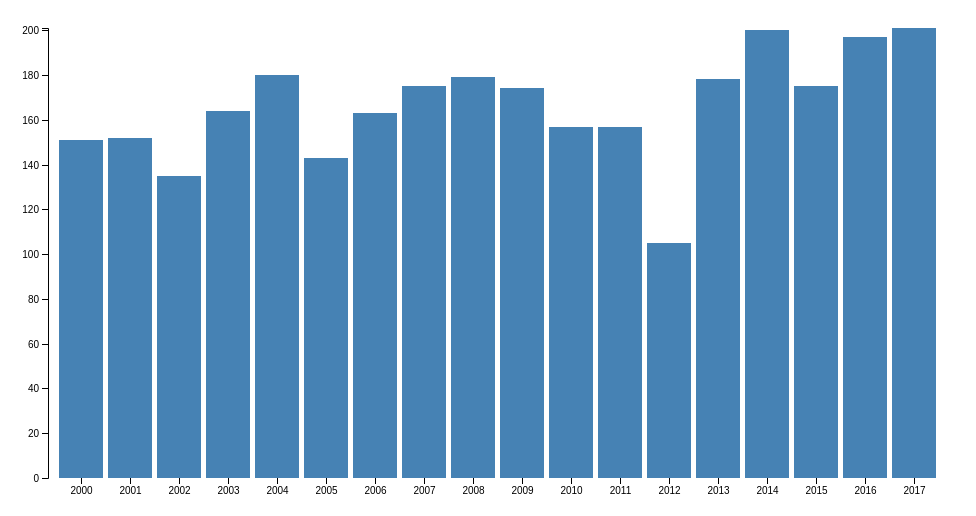
D3 v4 page, settled after 360 driven frames (6 s of simulated time); the page loaded 1 data file(s).



var svg = d3.select("svg"),
    margin = {top: 20, right: 20, bottom: 30, left: 40},
    width = +svg.attr("width") - margin.left - margin.right,
    height = +svg.attr("height") - margin.top - margin.bottom;

var x = d3.scaleBand().rangeRound([0, width]).padding(0.1),
    y = d3.scaleLinear().rangeRound([height, 0]);

var g = svg.append("g")
    .attr("transform", "translate(" + margin.left + "," + margin.top + ")");

d3.csv("yielddata.csv", function(d) {
  d.yield = +d.yield;
  return d;
}, function(error, data) {
  if (error) throw error;

  x.domain(data.map(function(d) { return d.year; }));
  y.domain([0, d3.max(data, function(d) { return d.yield; })]);

  g.append("g")
      .attr("class", "axis axis--x")
      .attr("transform", "translate(0," + height + ")")
      .call(d3.axisBottom(x));

  g.append("g")
      .attr("class", "axis axis--y")
      .call(d3.axisLeft(y).ticks(10, "s"))
    .append("text")
      .attr("transform", "rotate(-90)")
      .attr("y", 6)
      .attr("dy", "0.71em")
      .attr("text-anchor", "end")
      .text(function(d) { return d; });

  g.selectAll(".bar")
    .data(data)
    .enter().append("rect")
      .attr("class", "bar")
      .attr("x", function(d) { return x(d.year); })
      .attr("y", function(d) { return y(d.yield); })
      .attr("width", x.bandwidth())
      .attr("height", function(d) { return height - y(d.yield); });
});



### data: yielddata.csv
year, yield
2000, 151
2001, 152
2002, 135
2003, 164
2004, 180
2005, 143
2006, 163
2007, 175
2008, 179
2009, 174
2010, 157
2011, 157
2012, 105
2013, 178
2014, 200
2015, 175
2016, 197
2017, 201